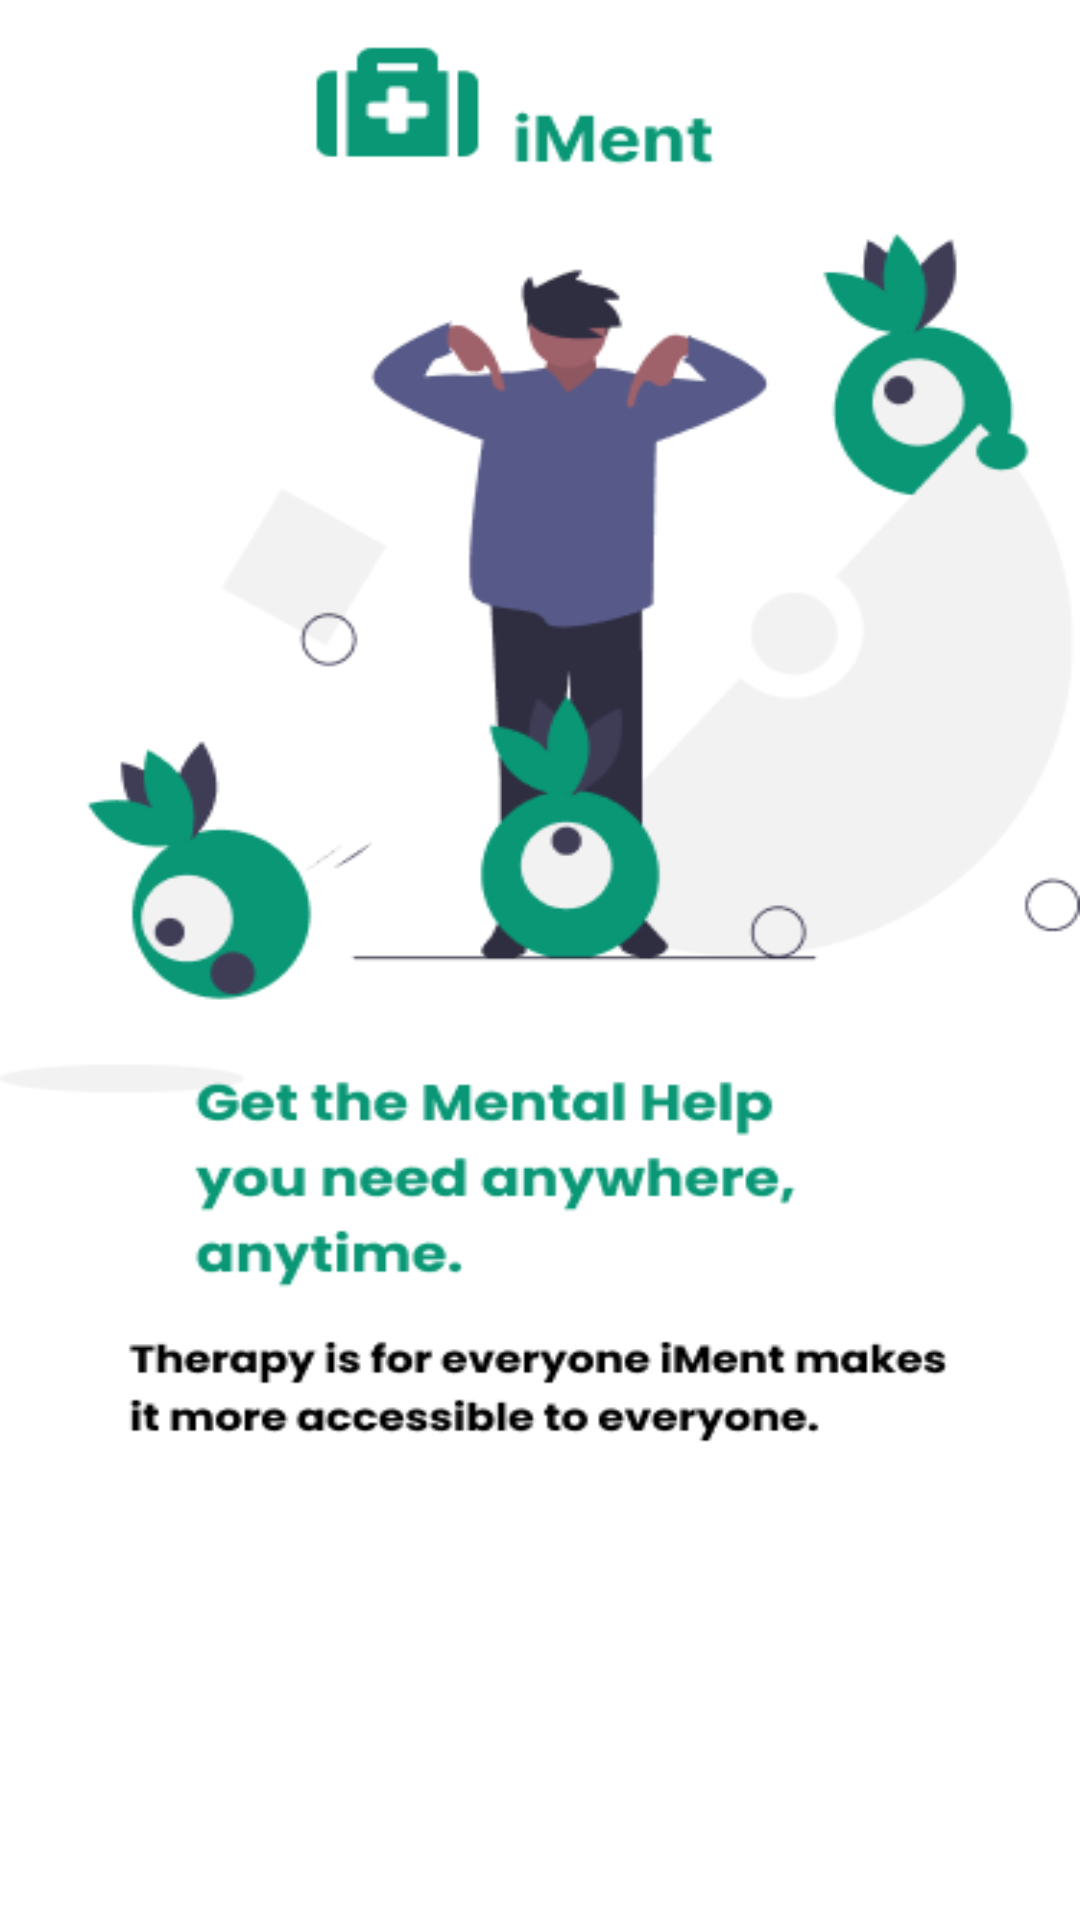

Here is an Android app screen rendered from its layout file. Give the layout XML and the strings, colors and styles it references.
<!-- AndroidManifest.xml: application theme Theme.IMent -->
<!-- res/layout/activity_onboard1.xml -->
<?xml version="1.0" encoding="utf-8"?>
<RelativeLayout xmlns:android="http://schemas.android.com/apk/res/android"
    xmlns:app="http://schemas.android.com/apk/res-auto"
    xmlns:tools="http://schemas.android.com/tools"
    android:layout_width="match_parent"
    android:layout_height="match_parent"
    tools:context=".onboard1"
    android:background="@drawable/onboard1">

    <Button
        android:layout_width="wrap_content"
        android:layout_height="wrap_content"
        android:text="NEXT"
        android:textSize="16sp"
        android:layout_marginHorizontal="6dp"
        android:layout_alignParentBottom="true"
        android:layout_alignParentRight="true"
        android:background="@drawable/button_bg"
        android:paddingHorizontal="35dp"
        android:id="@+id/btnnxt"
        android:layout_marginBottom="8dp"
        android:textColor="@color/white"/>

</RelativeLayout>
<!-- resources referenced by this layout -->
<resources>
  <color name="white">#FFFFFFFF</color>
  
      //bottom sheet dialog
  <!-- drawable onboard1: png bitmap (drawable-v24, 41533 bytes) -->
  <style name="Theme.IMent" parent="Theme.MaterialComponents.DayNight.NoActionBar">
          
          <item name="colorPrimary">#267865</item>
          <item name="colorPrimaryVariant">@color/purple_700</item>
          <item name="colorOnPrimary">@color/white</item>
          
          <item name="colorSecondary">@color/teal_200</item>
          <item name="colorSecondaryVariant">@color/teal_700</item>
          <item name="colorOnSecondary">@color/black</item>
          
          <item name="android:statusBarColor" tools:targetApi="l">?attr/colorPrimaryVariant</item>
          
      </style>
  <color name="purple_700">#FF3700B3</color>
  <color name="teal_200">#FF03DAC5</color>
  <color name="teal_700">#FF018786</color>
  <color name="black">#FF000000</color>
</resources>
